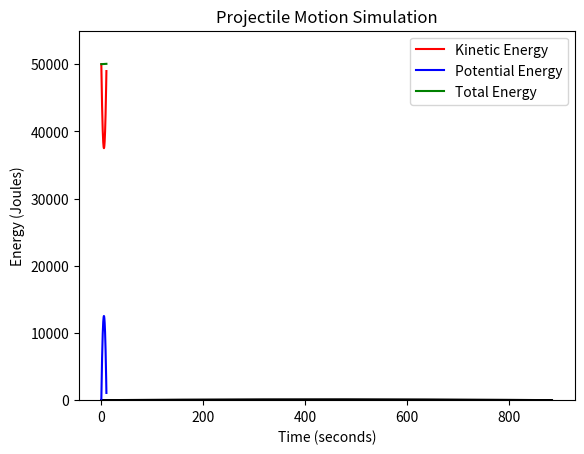

Recreate this plot in Python.
import math
import numpy as np

t_max = 5000000
# the maximum number of steps we want it to loop should be very large since we dont know how long each projectile will take

vy = np.zeros(t_max + 1)
sy = np.zeros(t_max + 1)
sx = np.zeros(t_max + 1)
vx = np.zeros(t_max + 1)
# creates empty lists to store the values in, where vy is velocity_y , sy is distance_y etc.

def timeFunction (v_init, angle, sx, sy, vy, vx):
    g = 9.8
    dt = 0.01
    t_max = 5000000
    
    # sets the initial velocities in the x and y direction
    vy_init = v_init * math.sin(angle)
    vx_init = v_init * math.cos(angle)
    print("The initial velocity in the y direction is", round(vy_init,2), "m/s")
    print("The initial velocity in the x direction is", round(vx_init,2), "m/s")
    vx[0] = vx_init
    vy[0] = vy_init
    
    # time taken starts at 0 seconds
    time = 0
    
    # loops a large number of time
    for t in range (0, t_max):
        # uses the equations in the question to simulate the change in v and s for x and y each 0.01 seconds
        vy[t + 1] = vy[t] - dt*g
        sy[t + 1] = sy[t] + dt*vy[t]
        vx[t + 1] = vx[t]
        sx[t + 1] = vx[t] * (t + 1)/100  # t divided by 100 to account for  0.01 seconds
        
        # adds one to the total time taken, represents 0.01 seconds
        time = time + 1
        if sy[t + 1] <= 0:
            timeTaken = time/100
            # time taken divided by 100 because each 1 is 0.01 seconds
            break
    return(timeTaken, sx, sy, vx, vy)

# calculates the initial velocities in the x and y directions
v_init = 100
angle = math.radians(30)


# calls the function and saves the arrays for distance in x, y and time # taken
timeTaken, sx_final, sy_final, vx_final, vy_final = timeFunction(v_init, angle, sx , sy , vy, vx)


print("\nThe maximum height reached is ", round(np.max(sy_final),2), "m")
print("The maximum distance in the x direction before landing is", round(np.max(sx_final), 2), "m")
print("The total time the projectile travels", timeTaken, "s")

########### THIS PART ACTUALLY PLOTS THE GRAPH ##############

import matplotlib.pyplot as plt
plt.plot(sx_final, sy_final, color = 'black')
plt.title("Projectile Motion Simulation")
plt.xlabel("Distance Travelled in x Direction (m)")
plt.ylabel("Distance Travelled in y Direction (m)")


############# 2ND GRAPH TO PLOT POTENTIAL AND KINETIC ENERGIES OF THE OBJECT #####

# initialises values and creates empty arrays to store values for GPE, KE and also time
timeTaken = round(timeTaken)
steps = timeTaken*100
velocity = np.zeros(steps)
KE = np.zeros(steps)
GPE = np.zeros(steps)
time = np.zeros(steps)
time[0] = 0
m = 10

# stores the values of KE and GPE at each time interval using a loop
for i in range (steps):
    velocity[i] = math.sqrt(vx_final[i]**2 + vy_final[i]**2)
    KE[i] = 0.5*m*(velocity[i]**2)
    GPE[i] = m*9.8*sy_final[i]
    time[i] = i * 0.01

# formats and plots the graph
plt.plot(time,KE, label = 'Kinetic Energy', color = 'red')
plt.plot(time, GPE, label = 'Potential Energy', color = 'blue')
plt.plot(time, KE + GPE, label = 'Total Energy', color = 'green')
plt.title("Projectile Motion Simulation")
plt.ylabel("Energy (Joules)")
plt.xlabel("Time (seconds)")
plt.ylim(0, 55000)
plt.legend()
